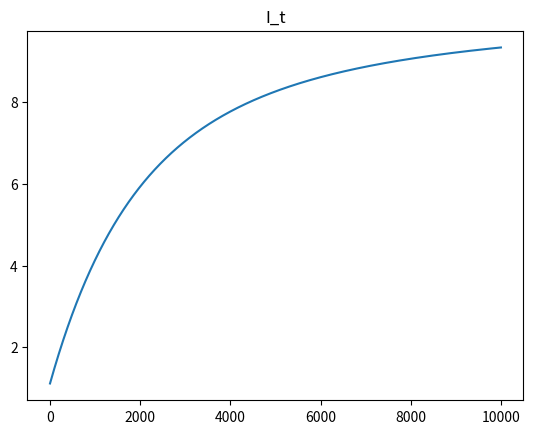
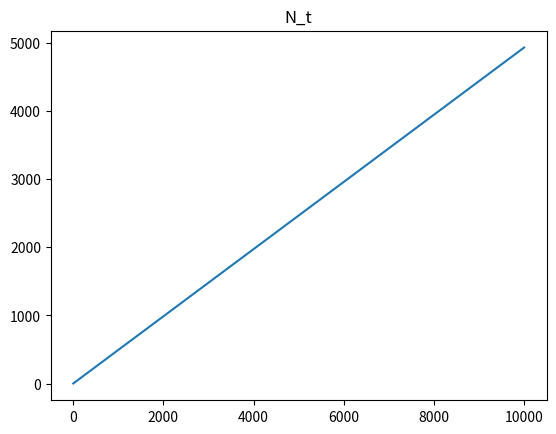
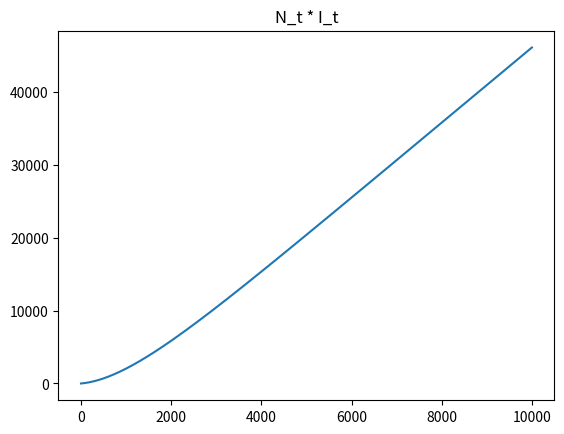
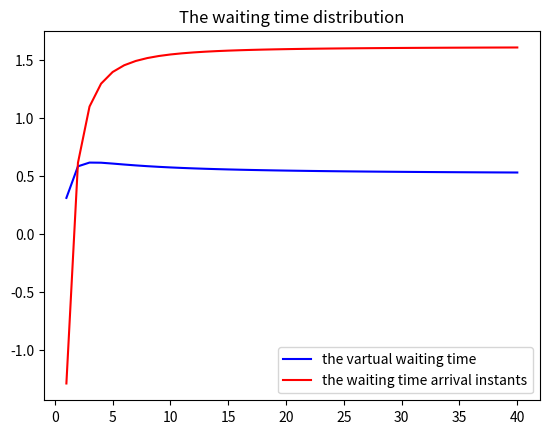
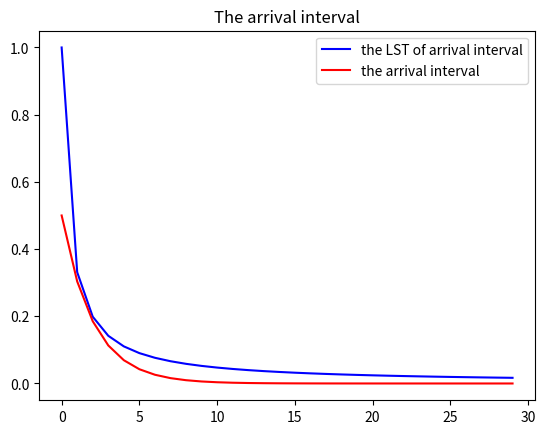
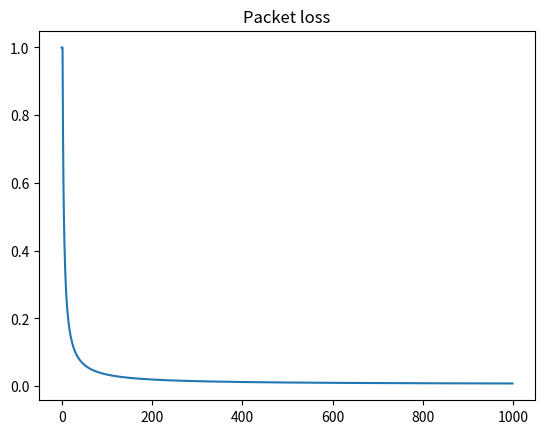
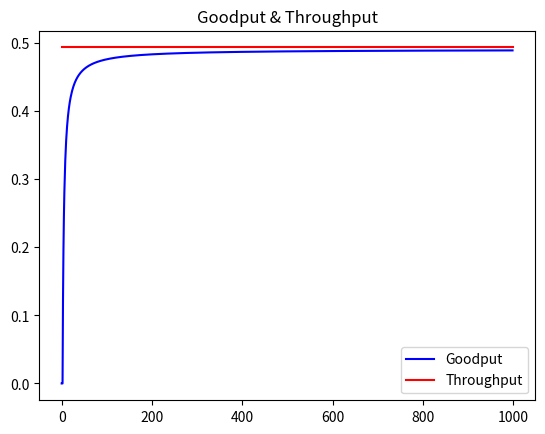
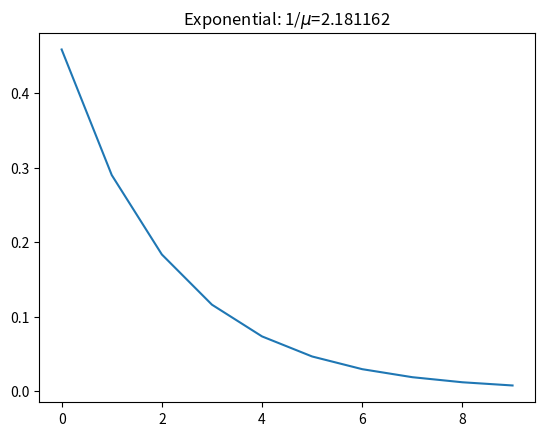

These figures' Python source, in order:
import numpy as np
import matplotlib.pyplot as plt

lambda_1 = 1.0722
lambda_2 = 0.48976
sigma_1 = 8.4733*10**(-4)
sigma_2 = 5.0201*10**(-6)
a = 2*(lambda_1-lambda_2)**2*sigma_1*sigma_2
b = (sigma_1+sigma_2)**2*(lambda_1*sigma_2+lambda_2*sigma_1)
# c = (sigma_1+sigma_2)**3*(lambda_1*sigma_2+lambda_2*sigma_1)*t
# d = 1-np.e**((-sigma_1+sigma_2)*t)
I = 1.+(2*(lambda_1-lambda_2)**2*sigma_1*sigma_2)/((sigma_1+sigma_2)**2*(lambda_1*sigma_2+lambda_2*sigma_1))
J = 1. + a/b
k = []      # I_t
Tp = (lambda_1*sigma_2+lambda_2*sigma_1)/(sigma_1+sigma_2) # lambda 的均值
for t in range(1, 10000):
    c = (sigma_1+sigma_2)**3*(lambda_1*sigma_2+lambda_2*sigma_1)*t
    d = 1 - np.e ** ((-sigma_1 + sigma_2) * t)
    K = J - a/c*d
    k.append(K)
# the vartual waiting time distribution
u = 2.181162
g_1 =0.00588774 # (sigma_2*lambda_2)/(lambda_1*sigma_1+lambda_2*sigma_2)
g_2 = 0.99411226 # (sigma_1*lambda_1)/(lambda_1*sigma_1+lambda_2*sigma_2)

print(sigma_1+sigma_2)
print(g_1*lambda_2+g_2*lambda_1)
print(sigma_1*sigma_2)
print("g 的稳态分布：%f %f" %(g_1, g_2))
w = []      # vartual waiting time
w_aa = []   # the waiting time at customer arrival instants
for s in range(1, 41):
    h = -s/(s+u)
    w_1 = 0.51*s*(s-sigma_1-sigma_2)+h*(g_1*lambda_2+g_2*lambda_1)
    # w_2 = (s+lambda_1*h-sigma_1)*(s+lambda_2*h-sigma_2)-sigma_1*sigma_2
    w_2 = s*s+(h*(lambda_1+lambda_2)-(sigma_1-sigma_2))*s+h*(h*lambda_1*lambda_2-sigma_1*lambda_2-sigma_2*lambda_1)
    w_v = w_1/w_2
    w_a = (s+u)/Tp * (w_v-0.51)
    w.append(w_v)
    w_aa.append(w_a)

# the arrival interval
l = []
interval = []
for s in range(0,30):
    l_1 = (0.209015861*s + 0.220922157)/(0.4203708920*(s**2+1.562812350*s+0.525541043))
    l_2 = 0.49*np.e**(-0.48976*s)+0.01*np.e**(-1.0722*s)
    l.append(l_1)
    interval.append(l_2)

T = [i for i in range(1, 10000)]
# --------------------------------------------I_t 的变化图------------------------------------------
fig= plt.figure(1)
plt.plot(T,k)
plt.title('I_t')

v = []
for t in range(1,10000):
    s = Tp*t
    v.append(s)
# --------------------------------------------N_t 的变化图------------------------------------------
fig= plt.figure(2)
plt.plot(T,v)
plt.title('N_t')

def p(x, y):
    return x*y
s = list(map(p,k,v))
# print(s)

# --------------------------------------------N_t * I_t--------------------------------------------
fig= plt.figure(3)
plt.plot(T,s)
plt.title('N_t * I_t')

s = [i for i in range(1,41)]
# --------------------------------------------the vartual waiting time distribution-----------------
fig= plt.figure(4)
plt.plot(s,w,'b',label = "the vartual waiting time")
plt.plot(s,w_aa,'r', label = "the waiting time arrival instants")
plt.title('The waiting time distribution')
plt.legend()
# --------------------------------------------the arrival interval-----------------------------------
inter = [i for i in range(0,30)]
fig= plt.figure(5)
plt.plot(inter,l,'b',label = "the LST of arrival interval")
plt.plot(inter,interval,'r', label = "the arrival interval")
plt.title('The arrival interval')
plt.legend()

# --------------------------------------------u = 2.181162的指数分布------------------------------------------
fig= plt.figure(8)
u = 2.181162
x = np.arange(0, 10, 1)
y = (1/u)*np.exp(-x/u)
plt.plot(x,y)
plt.title('Exponential: 1/$\mu$=%f' % u)

# --------------------------------------------packet loss-------------------------------------------
P = 0.001
q = []      # packet loss
for i in range(1,1000):
    if i <= 3:
        q_i = 1.
    else:
        q_i = ((1-(1-P)**3)*(1+(1-P)**3-(1-P)**i)) / (1-(1-P)**i)
    q.append(q_i)
print("丢包率：{0}".format(q))
fig= plt.figure(6)
plt.plot(q)
plt.title('Packet loss')

# --------------------------------------------throughput---------------------------------------------
T = []
G = []

for i in q:
    if i == 1:
        Gp = 0
    else:
        Gp = (1-P-i)*Tp
    G.append(Gp)
print("goodput：{0}".format(G))
T = [Tp]*len(G)
fig= plt.figure(7)
plt.plot(G, 'b', label = "Goodput")
plt.plot(T, 'r', label = "Throughput")
plt.title('Goodput & Throughput')
plt.legend()

# show the figure
plt.show()
